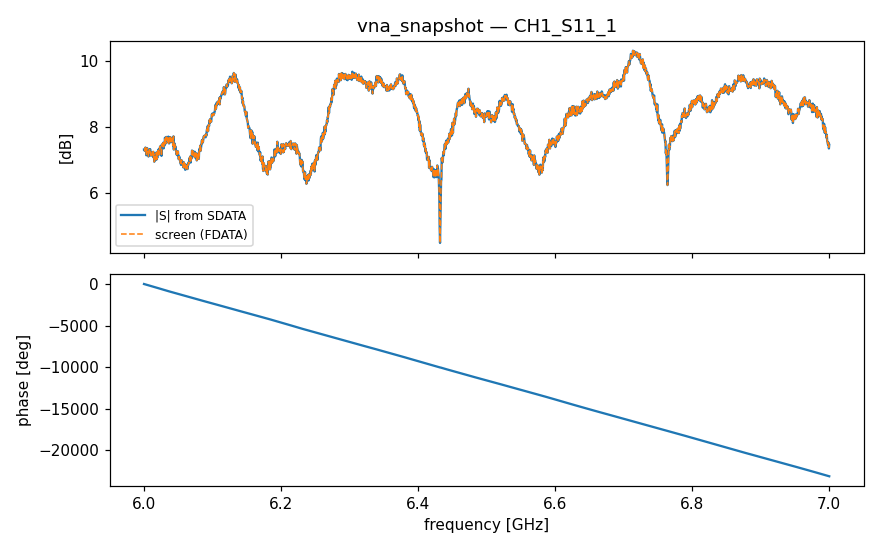

The data file committed next to this chart (first rows):
freq_Hz, real, imag, amplitude_dB, phase_deg, screen_FDATA
6000000000, 1.545, 1.731, 7.311, 48.25, 7.311
6000500000, 1.845, 1.407, 7.312, 37.32, 7.312
6001000000, 2.099, 0.9649, 7.273, 24.69, 7.273
6001500000, 2.277, 0.5067, 7.358, 12.55, 7.358
6002000000, 2.337, 0.0168, 7.373, 0.412, 7.373
6002500000, 2.282, -0.4691, 7.347, -11.62, 7.347
6003000000, 2.152, -0.9033, 7.362, -22.77, 7.362
6003500000, 1.84, -1.337, 7.138, -36, 7.138
6004000000, 1.587, -1.684, 7.289, -46.7, 7.289
6004500000, 1.224, -1.986, 7.358, -58.34, 7.358
6005000000, 0.7518, -2.202, 7.334, -71.14, 7.334
6005500000, 0.2738, -2.288, 7.251, -83.18, 7.251
6006000000, -0.1795, -2.292, 7.23, -94.48, 7.23
6006500000, -0.6761, -2.162, 7.102, -107.4, 7.102
6007000000, -1.103, -1.986, 7.129, -119, 7.129
6007500000, -1.509, -1.759, 7.301, -130.6, 7.301
6008000000, -1.849, -1.401, 7.309, -142.8, 7.309
6008500000, -2.1, -0.9784, 7.297, -155, 7.297
6009000000, -2.272, -0.4885, 7.325, -167.9, 7.325
6009500000, -2.306, 0.005544, 7.259, -180.1, 7.259
6010000000, -2.228, 0.4478, 7.129, -191.4, 7.129
6010500000, -2.084, 0.9108, 7.136, -203.6, 7.136
6011000000, -1.854, 1.345, 7.198, -216, 7.198
6011500000, -1.505, 1.714, 7.163, -228.7, 7.163
6012000000, -1.146, 1.969, 7.151, -239.8, 7.151
6012500000, -0.7028, 2.191, 7.238, -252.2, 7.238
6013000000, -0.2234, 2.257, 7.113, -264.3, 7.113
6013500000, 0.2791, 2.286, 7.245, -277, 7.245
6014000000, 0.7285, 2.136, 7.07, -288.8, 7.07
6014500000, 1.173, 1.962, 7.181, -300.9, 7.181
6015000000, 1.516, 1.627, 6.942, -313, 6.942
6015500000, 1.844, 1.285, 7.034, -325.1, 7.034
6016000000, 2.066, 0.9214, 7.092, -336, 7.092
6016500000, 2.202, 0.4426, 7.029, -348.6, 7.029
6017000000, 2.238, -0.06161, 7.002, -361.6, 7.002
6017500000, 2.193, -0.4896, 7.031, -372.6, 7.031
6018000000, 2.08, -0.9734, 7.223, -385.1, 7.223
6018500000, 1.794, -1.345, 7.014, -396.9, 7.014
6019000000, 1.467, -1.722, 7.09, -409.6, 7.09
6019500000, 1.062, -1.99, 7.066, -421.9, 7.066
6020000000, 0.6912, -2.176, 7.172, -432.4, 7.172
6020500000, 0.1827, -2.304, 7.278, -445.5, 7.278
6021000000, -0.2939, -2.261, 7.16, -457.4, 7.16
6021500000, -0.7958, -2.183, 7.324, -470, 7.324
6022000000, -1.207, -1.937, 7.166, -481.9, 7.166
6022500000, -1.617, -1.665, 7.315, -494.2, 7.315
6023000000, -1.967, -1.256, 7.362, -507.4, 7.362
6023500000, -2.189, -0.846, 7.409, -518.9, 7.409
6024000000, -2.305, -0.3672, 7.363, -531, 7.363
6024500000, -2.335, 0.1582, 7.385, -543.9, 7.385
6025000000, -2.234, 0.6409, 7.326, -556, 7.326
6025500000, -2.01, 1.055, 7.121, -567.7, 7.121
6026000000, -1.802, 1.529, 7.469, -580.3, 7.469
6026500000, -1.446, 1.851, 7.417, -592, 7.417
6027000000, -1.041, 2.117, 7.455, -603.8, 7.455
6027500000, -0.551, 2.284, 7.42, -616.4, 7.42
6028000000, -0.03031, 2.377, 7.52, -629.3, 7.52
6028500000, 0.4171, 2.292, 7.347, -640.3, 7.347
6029000000, 0.9843, 2.16, 7.509, -654.5, 7.509
6029500000, 1.383, 1.918, 7.475, -665.8, 7.475
... 1,941 more rows
